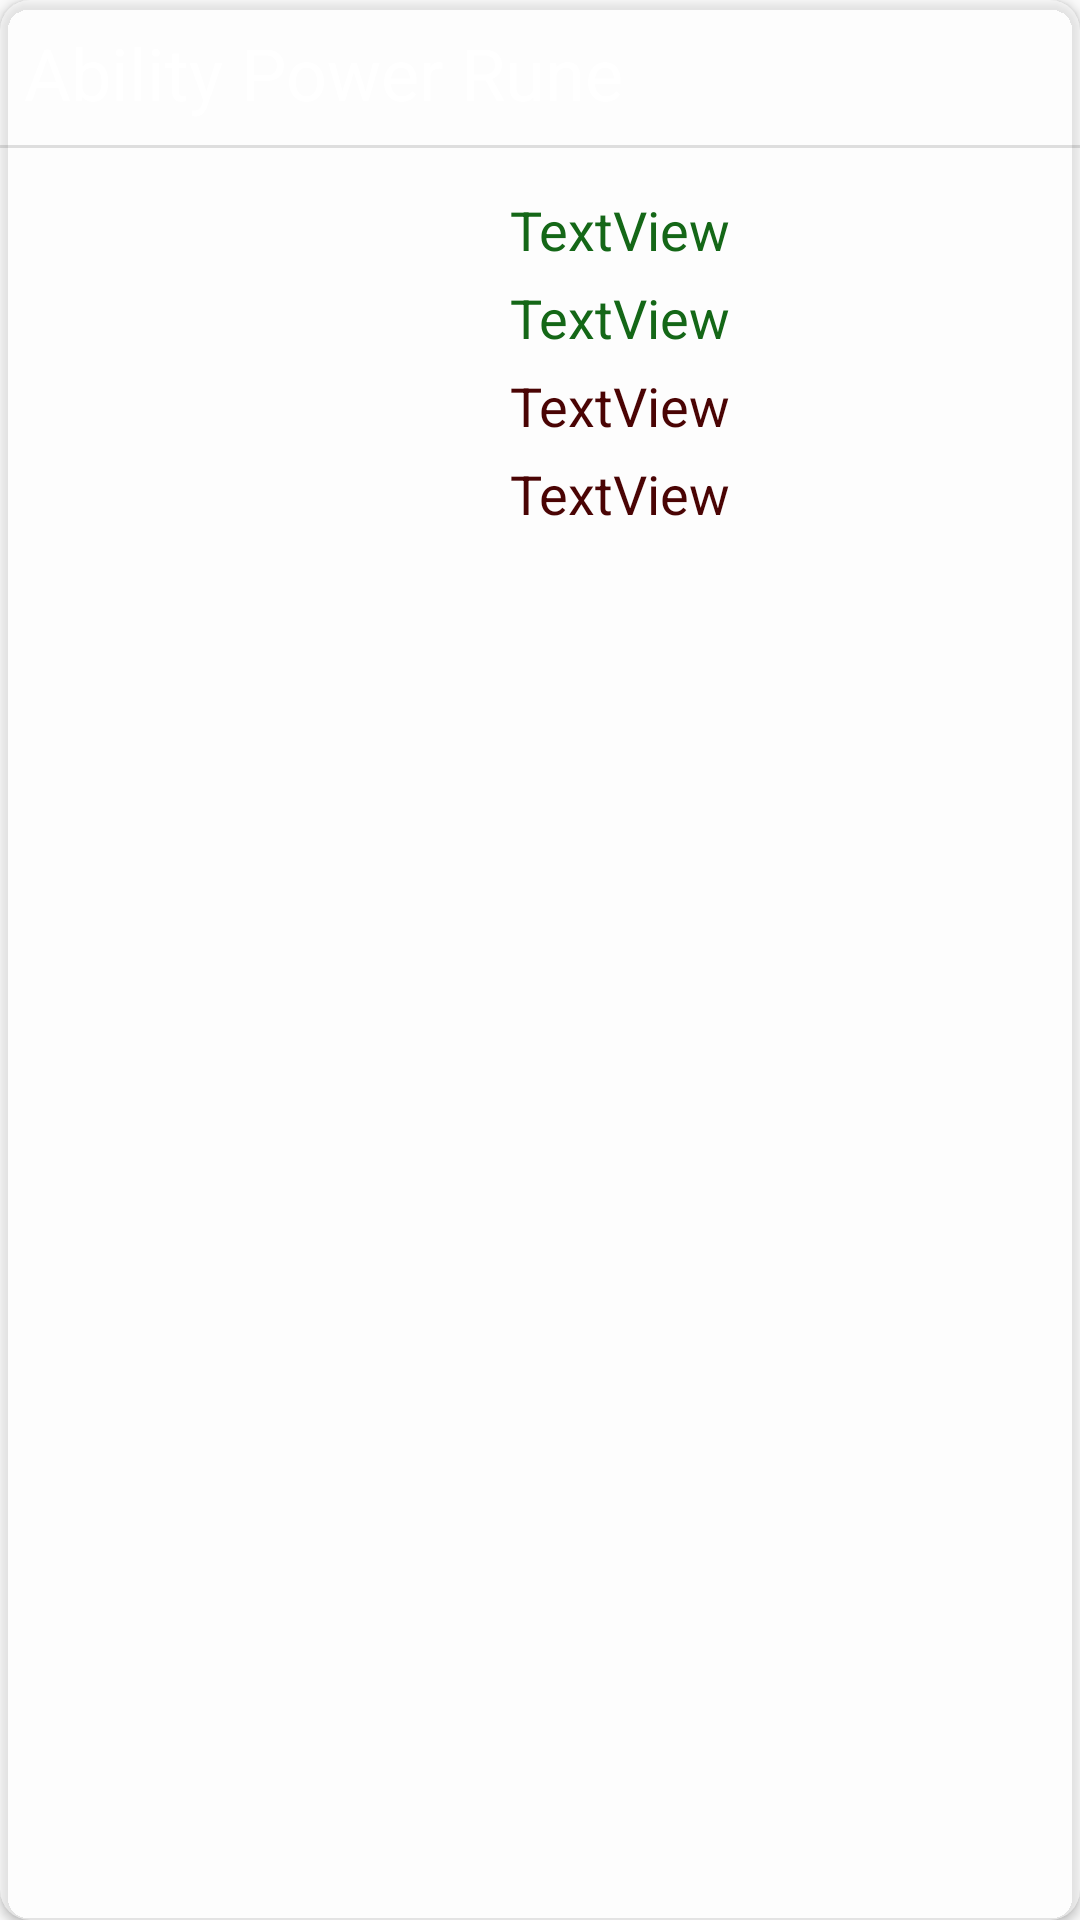

Here is an Android app screen rendered from its layout file. Give the layout XML and the strings, colors and styles it references.
<!-- AndroidManifest.xml: application theme Theme.AppCompat.Light.NoActionBar -->
<!-- res/layout/rune_row_card.xml -->
<?xml version="1.0" encoding="utf-8"?>
<androidx.cardview.widget.CardView xmlns:android="http://schemas.android.com/apk/res/android"
    xmlns:app="http://schemas.android.com/apk/res-auto"
    android:layout_width="match_parent"
    android:layout_height="wrap_content"
    android:layout_margin="15dp"
    android:clickable="true"
    android:focusable="auto"
    android:foreground="?selectableItemBackground"
    app:cardCornerRadius="10dp"
    app:cardElevation="2dp"
    app:cardBackgroundColor="#74FFFFFF"
   >

    <RelativeLayout
        android:layout_width="match_parent"
        android:layout_height="match_parent"
        android:orientation="vertical"
        android:background="@android:color/transparent">

        <TextView
            android:id="@+id/textView"
            android:layout_width="match_parent"
            android:layout_height="wrap_content"
            android:padding="8dp"
            android:text="Ability Power Rune"
            android:textColor="@color/white"
            android:textSize="24sp"
            app:layout_constraintBottom_toBottomOf="parent"
            app:layout_constraintEnd_toEndOf="parent"
            app:layout_constraintStart_toStartOf="parent"
            app:layout_constraintTop_toTopOf="parent" />

        <View
            android:id="@+id/divider2"
            android:layout_width="match_parent"
            android:layout_height="1dp"
            android:layout_below="@id/textView"
            android:background="?android:attr/listDivider" />

        <ImageView
            android:id="@+id/imageView3"
            android:layout_width="150dp"
            android:layout_height="150dp"
            android:layout_below="@id/textView"
            android:layout_alignParentLeft="true"
            android:padding="8dp"
            android:visibility="visible"
            app:srcCompat="@drawable/rune" />

        <TextView
            android:id="@+id/statIncrease1"
            android:layout_width="match_parent"
            android:layout_height="wrap_content"
            android:layout_below="@+id/divider2"
            android:layout_toRightOf="@+id/imageView3"
            android:paddingLeft="20dp"
            android:paddingTop="15dp"
            android:paddingBottom="5dp"
            android:text="TextView"
            android:textColor="#146717"
            android:textSize="18sp" />

        <TextView
            android:id="@+id/statIncrease2"
            android:layout_width="match_parent"
            android:layout_height="wrap_content"
            android:layout_below="@+id/statIncrease1"
            android:layout_marginLeft="0dp"
            android:layout_toRightOf="@+id/imageView3"
            android:paddingLeft="20dp"
            android:paddingBottom="5dp"
            android:text="TextView"
            android:textColor="#146717"
            android:textSize="18sp" />

        <TextView
            android:id="@+id/statDecrease1"
            android:layout_width="match_parent"
            android:layout_height="wrap_content"
            android:layout_below="@+id/statIncrease2"
            android:layout_marginLeft="0dp"
            android:layout_toRightOf="@+id/imageView3"
            android:paddingLeft="20dp"
            android:paddingBottom="5dp"
            android:text="TextView"
            android:textColor="#4A0404"
            android:textSize="18sp" />

        <TextView
            android:id="@+id/statDecrease2"
            android:layout_width="match_parent"
            android:layout_height="wrap_content"
            android:layout_below="@+id/statDecrease1"
            android:layout_marginLeft="0dp"
            android:layout_toRightOf="@+id/imageView3"
            android:paddingLeft="20dp"
            android:paddingBottom="5dp"
            android:text="TextView"
            android:textColor="#4A0404"
            android:textSize="18sp" />


    </RelativeLayout>

</androidx.cardview.widget.CardView>
<!-- resources referenced by this layout -->
<resources>
  <color name="white">#FFFFFFFF</color>
</resources>
